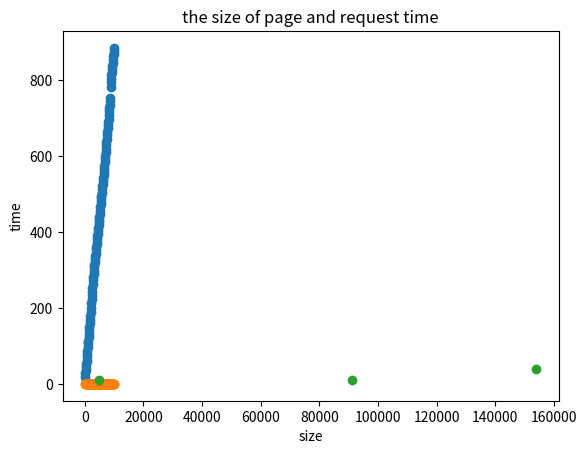

Python code for this plot:
__author__ = 'leihuang'
import matplotlib.pyplot as plt

requestCount = [100, 200, 300, 400, 500, 600, 700, 800, 900, 1000, 1100, 1200, 1300, 1400, 1500, 1600, 1700, 1800, 1900, 2000, 2100, 2200, 2300, 2400, 2500, 2600, 2700, 2800, 2900, 3000, 3100, 3200, 3300, 3400, 3500, 3600, 3700, 3800, 3900, 4000, 4100, 4200, 4300, 4400, 4500, 4600, 4700, 4800, 4900, 5000, 5100, 5200, 5300, 5400, 5500, 5600, 5700, 5800, 5900, 6000, 6100, 6200, 6300, 6400, 6500, 6600, 6700, 6800, 6900, 7000, 7100, 7200, 7300, 7400, 7500, 7600, 7700, 7800, 7900, 8000, 8100, 8200, 8300, 8400, 8500, 8600, 8700, 8800, 8900, 9000, 9100, 9200, 9300, 9400, 9500, 9600, 9700, 9800, 9900, 10000]
requestTime = [19.351085901260376, 28.448940992355347, 36.99282693862915, 45.52345585823059, 53.10605502128601, 60.19332194328308, 70.77816891670227, 78.54293489456177, 87.8220419883728, 97.62302684783936, 106.58274102210999, 114.04364705085754, 123.41260194778442, 132.18039107322693, 141.90454602241516, 149.27416896820068, 160.4277069568634, 169.59082984924316, 178.52350401878357, 188.42664694786072, 199.04585194587708, 212.35099506378174, 223.70968985557556, 232.99183988571167, 242.57015585899353, 252.05087804794312, 263.8313648700714, 273.4286148548126, 282.17728900909424, 289.69563698768616, 297.9435420036316, 307.04749298095703, 314.1798748970032, 321.80815505981445, 328.9918808937073, 336.4113938808441, 343.51220297813416, 352.18027687072754, 359.73884201049805, 368.174733877182, 374.6600480079651, 381.23181796073914, 388.9974009990692, 395.9845700263977, 403.11713886260986, 410.8182649612427, 418.00855803489685, 425.67727184295654, 432.8383150100708, 439.8818168640137, 447.5719618797302, 454.51169896125793, 465.57067489624023, 473.5506088733673, 481.74204897880554, 489.07500195503235, 496.21854400634766, 504.1419429779053, 512.9257769584656, 520.4343090057373, 527.6944448947906, 535.490061044693, 542.9827170372009, 550.8639738559723, 558.9913489818573, 567.0572319030762, 574.7224969863892, 583.2393469810486, 592.3473958969116, 601.4390249252319, 610.7755389213562, 619.236181974411, 629.2778308391571, 637.6190528869629, 645.8640739917755, 655.0839328765869, 663.723876953125, 672.7889800071716, 681.5123898983002, 689.2198350429535, 698.2810099124908, 708.5913360118866, 717.5440759658813, 726.368775844574, 735.516037940979, 745.2123119831085, 754.1927318572998, 782.3863668441772, 793.9016599655151, 803.3969969749451, 812.639683008194, 820.5426158905029, 828.2207419872284, 837.0820920467377, 845.4548740386963, 853.9831490516663, 863.007884979248, 869.7909619808197, 877.391674041748, 884.8565728664398]
avgRequestTime = [0.19351085901260376, 0.14224470496177674, 0.12330942312876383, 0.11380863964557647, 0.10621211004257203, 0.10032220323880514, 0.10111166988100324, 0.09817866861820221, 0.09758004665374756, 0.09762302684783936, 0.0968934009291909, 0.09503637254238129, 0.09493277072906495, 0.09441456505230494, 0.0946030306816101, 0.09329635560512543, 0.09436923938639023, 0.09421712769402397, 0.09395973895725451, 0.09421332347393035, 0.09478373902184623, 0.09652317957444624, 0.09726508254590242, 0.0970799332857132, 0.09702806234359741, 0.09694264540305504, 0.09771532032224867, 0.09765307673386166, 0.0973025134514118, 0.09656521232922873, 0.09611082000117148, 0.09595234155654907, 0.09520602269606157, 0.09464945737053367, 0.09399768025534494, 0.09344760941134558, 0.09284113594003626, 0.09267902022913882, 0.09224072872064053, 0.0920436834692955, 0.09138049951413782, 0.09076948046684265, 0.09046451186024865, 0.08999649318781766, 0.0895815864139133, 0.08930831846983536, 0.08893799107125465, 0.08868276496728261, 0.08833435000205526, 0.08797636337280273, 0.0877592082117118, 0.08740609595408806, 0.08784352356532835, 0.08769455719877173, 0.08758946345069192, 0.08733482177768435, 0.08705588491339433, 0.08692102465136298, 0.08693657236584162, 0.08673905150095622, 0.08650728604832633, 0.0863693646846279, 0.08618773286304776, 0.08607249591499568, 0.0859986690741319, 0.085917762409557, 0.08577947716214764, 0.08577049220309538, 0.08584744868071183, 0.08591986070360456, 0.08602472379174031, 0.08600502527422375, 0.08620244258070646, 0.0861647368766166, 0.08611520986557007, 0.0861952543258667, 0.08619790609780845, 0.08625499743681687, 0.08626739112636711, 0.08615247938036918, 0.08620753208796184, 0.0864135775624252, 0.08645109348986522, 0.08647247331483024, 0.08653129858129165, 0.08665259441664053, 0.08668881975371262, 0.08890754168683833, 0.08920243370399046, 0.08926633299721612, 0.0893010640668345, 0.08918941477070684, 0.08905599376206758, 0.08905128638795082, 0.08899524989881014, 0.08895657802621523, 0.08896988504940702, 0.08875417979396119, 0.08862542162037859, 0.08848565728664398]

plt.title("request Count with total time")
plt.xlabel("count")
plt.ylabel("total time")
plt.scatter(requestCount,requestTime)
plt.show()

plt.title("request Count with average time")
plt.xlabel("count")
plt.ylabel("average time")
plt.scatter(requestCount,avgRequestTime)
plt.show()

size = [4936,91068,153856]
time = [9.25033903122,10.4056820869,38.8785321712]
plt.title("the size of page and request time")
plt.xlabel("size")
plt.ylabel("time")
plt.scatter(size,time)
plt.show()
